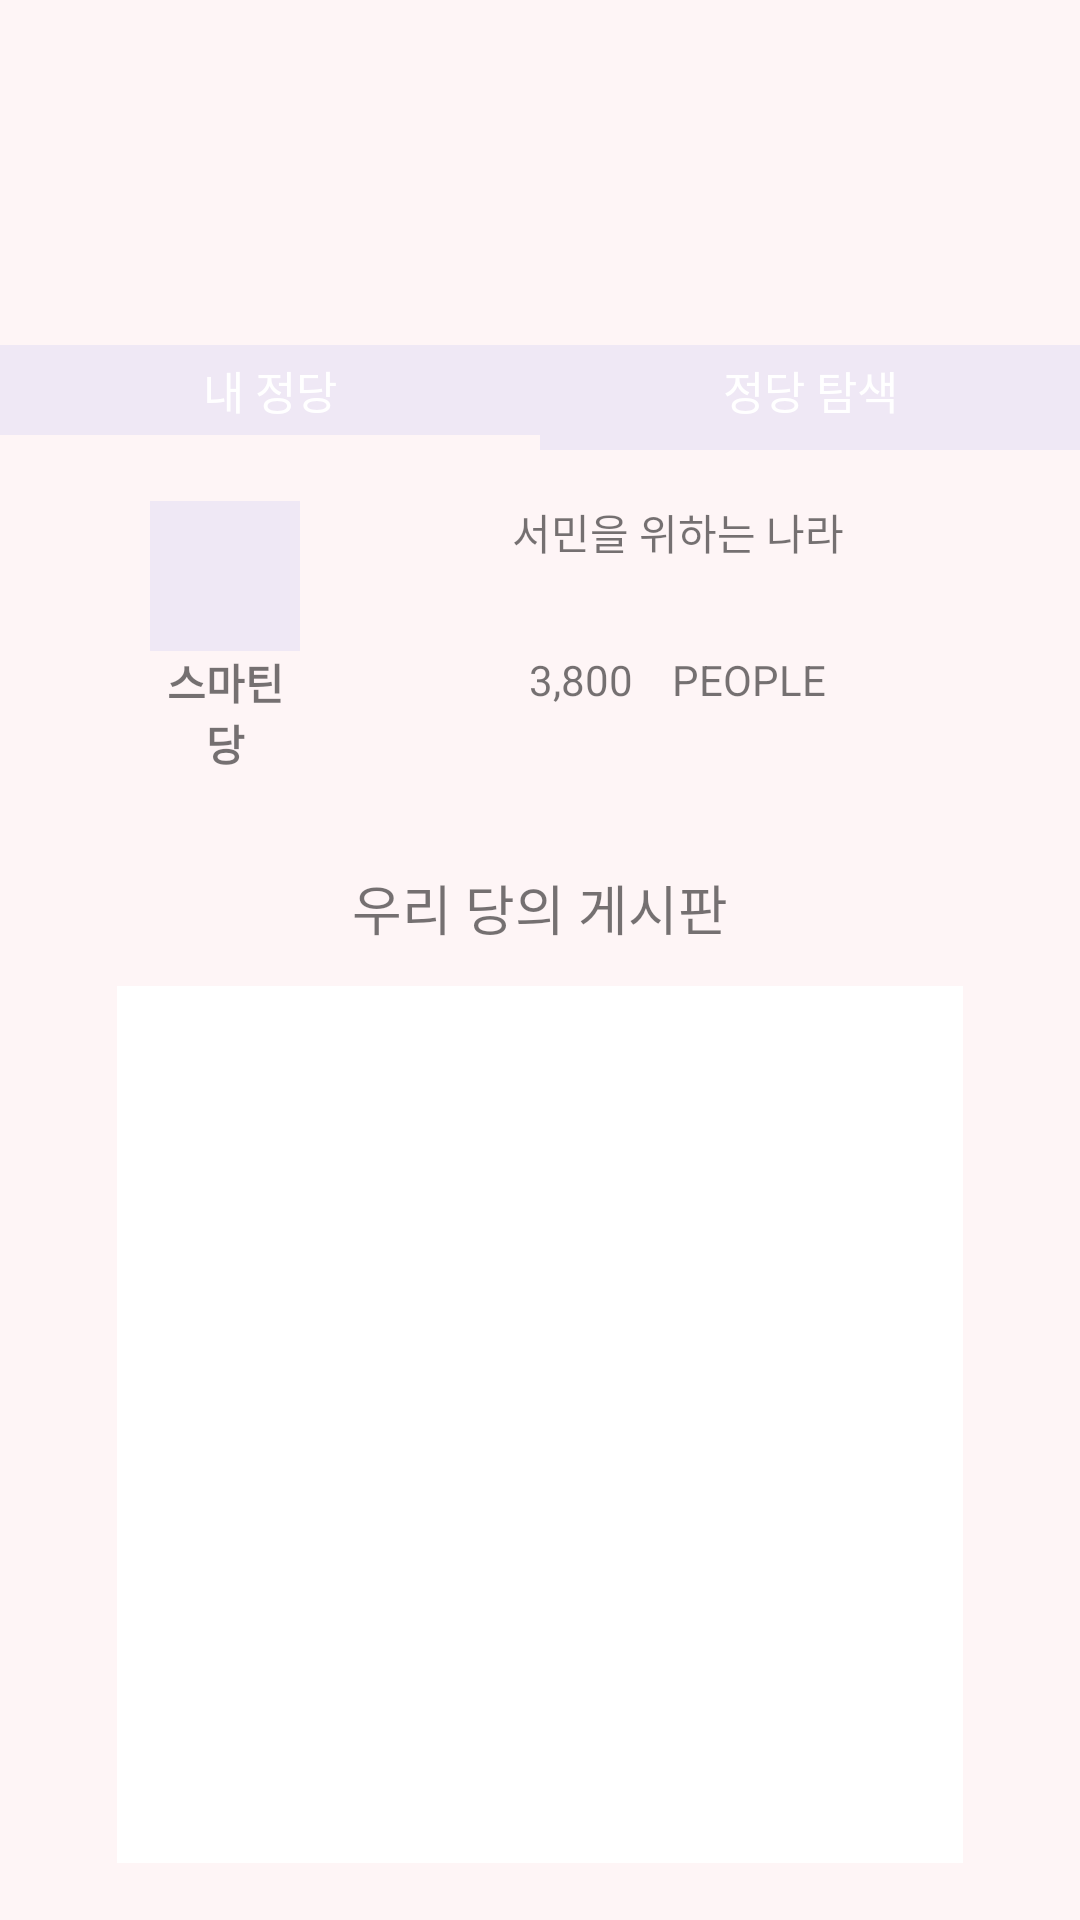

Android layout source for this screen:
<!-- AndroidManifest.xml: application theme Theme.AppCompat.Light.NoActionBar -->
<!-- res/layout/fragment_myjundangs.xml -->
<?xml version="1.0" encoding="utf-8"?>
<RelativeLayout xmlns:android="http://schemas.android.com/apk/res/android"
    android:id="@+id/my_jungdang_layout"
    xmlns:tools="http://schemas.android.com/tools"
    xmlns:app="http://schemas.android.com/apk/res-auto"
    android:orientation="vertical"
    android:layout_width="match_parent"
    android:background="@color/colorBackground"

    android:layout_height="match_parent">
    <RelativeLayout
        android:layout_width="match_parent"
        android:layout_height="match_parent"
        android:layout_marginTop="115dp"
        >
       <LinearLayout
            android:id="@+id/text_myjungdang"
            android:layout_width="fill_parent"
            android:layout_height="30dp"
            android:orientation="horizontal"
            >
            <TextView
                android:layout_width="0dp"
                android:layout_height="fill_parent"
                android:layout_weight="1"
                android:text="내 정당"
                android:textSize="15dp"
                android:textColor="@color/colorTextPrimary"
                android:textAlignment="center"
                android:gravity="center_vertical"
                android:background="@color/colorPrimary"
                />
            <TextView
                android:id="@+id/search_jungdang"
                android:layout_width="0dp"
                android:layout_height="fill_parent"
                android:layout_weight="1"
                android:text="정당 탐색"
                android:textSize="15dp"
                android:gravity="center_vertical"
                android:textColor="@color/colorTextPrimary"
                android:textAlignment="center"
                android:background="@color/colorPrimary"
                />

               </LinearLayout>
        <LinearLayout
            android:layout_below="@id/text_myjungdang"
            android:id="@+id/image_myjungdang"
            android:layout_width="fill_parent"
            android:layout_height="5dp"
            android:orientation="horizontal"
            >
            <TextView
                android:layout_width="0dp"
                android:layout_height="fill_parent"
                android:layout_weight="1"
                android:background="@color/colorSelect"
                />
            <TextView
                android:layout_width="0dp"
                android:layout_height="fill_parent"
                android:layout_weight="1"
                android:background="@color/colorPrimary"
                />
        </LinearLayout>

        <FrameLayout
            android:id="@+id/frame"
            android:layout_width="match_parent"
            android:layout_height="wrap_content"
            android:layout_below="@+id/image_myjungdang"
            android:layout_alignParentLeft="true"
            android:layout_alignParentStart="true"
            android:layout_marginLeft="40dp"
            android:layout_marginStart="40dp"
            >
                <include
                    layout="@layout/dang_item"
                    >
                </include>
        </FrameLayout>
        <RelativeLayout
            android:layout_below="@id/frame"
            android:layout_width="match_parent"
            android:layout_height="match_parent"
            android:layout_margin="19dp">
            <ImageView
                android:id="@+id/var1"
                android:layout_width="match_parent"
                android:layout_height="1dp"
                android:background="@color/colorText"
                android:layout_marginLeft="20dp"
                android:layout_marginRight="20dp"
                android:layout_marginTop="5dp"
                android:layout_marginBottom="5dp"
                />
            <TextView
                android:layout_below="@id/var1"
                android:id="@+id/my_dang"
                android:textColor="@color/colorText"
                android:layout_width="match_parent"
                android:layout_height="30dp"
                android:gravity="center_vertical"
                android:textSize="18dp"
                android:text="우리 당의 게시판"
                android:textAlignment="center" />
            <ImageView
                android:layout_below="@id/my_dang"
                android:id="@+id/var2"
                android:layout_width="match_parent"
                android:layout_height="1dp"
                android:background="@color/colorText"
                android:layout_marginLeft="20dp"
                android:layout_marginRight="20dp"
                android:layout_marginTop="5dp"
                android:layout_marginBottom="5dp"
                />

        <RelativeLayout
            android:orientation="horizontal"
            android:layout_below="@id/var2"
            android:layout_width="match_parent"
            android:layout_height="match_parent"
            android:layout_marginLeft="20dp"
            android:layout_marginRight="20dp">

            <android.support.v7.widget.RecyclerView
                android:background="@color/colorTextPrimary"
                android:id="@+id/my_jungdang_board"
                tools:listitem="@layout/myjungdang_item_post"
                android:layout_width="match_parent"
                android:layout_height="match_parent"
                android:layout_alignParentTop="true"
                android:layout_alignParentLeft="true"
                android:layout_alignParentStart="true">

            </android.support.v7.widget.RecyclerView>
        </RelativeLayout>
        </RelativeLayout>

    </RelativeLayout>

</RelativeLayout>
<!-- res/layout/dang_item.xml (included above) -->
<?xml version="1.0" encoding="utf-8"?>
<RelativeLayout xmlns:android="http://schemas.android.com/apk/res/android"
    android:layout_width="match_parent"
    android:layout_height="wrap_content">

    <FrameLayout
        android:id="@+id/frame"
        android:layout_width="match_parent"
        android:layout_height="wrap_content"
        android:layout_below="@+id/image_myjungdang"
        android:layout_alignParentLeft="true"
        android:layout_alignParentStart="true">

        <RelativeLayout
            android:layout_width="wrap_content"
            android:layout_height="wrap_content"
            android:layout_alignParentTop="true"
            android:layout_alignParentLeft="true"
            android:layout_alignParentStart="true"
            android:weightSum="1"
            android:id="@+id/relativeLayout2">
            <ImageView
                android:id="@+id/myjungdang_color"
                android:layout_width="50dp"
                android:layout_height="50dp"
                android:layout_alignParentLeft="true"
                android:layout_alignParentStart="true"
                android:layout_alignParentTop="true"
                android:layout_marginLeft="10dp"
                android:layout_marginStart="10dp"
                android:layout_marginTop="17dp"
                android:background="@color/colorPrimary" />

            <TextView
                android:id="@+id/mydang_name"
                android:layout_width="wrap_content"
                android:layout_height="wrap_content"
                android:layout_alignEnd="@+id/myjungdang_color"
                android:layout_alignLeft="@+id/myjungdang_color"
                android:layout_alignRight="@+id/myjungdang_color"
                android:layout_alignStart="@+id/myjungdang_color"
                android:layout_below="@+id/myjungdang_color"
                android:text="스마틴당"
                android:textAlignment="center"
                android:textColor="@color/colorText"
                android:textStyle="bold" />

            <ImageView
                android:id="@+id/my_jungdang_bar"
                android:layout_width="200dp"
                android:layout_height="3dp"
                android:background="@color/colorText"
                android:layout_centerVertical="true"
                android:layout_toRightOf="@+id/myjungdang_color"
                android:layout_toEndOf="@+id/myjungdang_color"
                android:layout_marginLeft="26dp"
                android:layout_marginStart="26dp" />

            <LinearLayout
                android:id="@+id/linearLayout"
                android:layout_width="wrap_content"
                android:layout_height="wrap_content"
                android:gravity="center_horizontal"
                android:layout_below="@+id/myjungdang_color"
                android:layout_alignLeft="@+id/my_jungdang_bar"
                android:layout_alignStart="@+id/my_jungdang_bar"
                android:layout_alignRight="@+id/my_jungdang_bar"
                android:layout_alignEnd="@+id/my_jungdang_bar">

                <TextView
                    android:id="@+id/mydang_people"
                    android:layout_width="wrap_content"
                    android:layout_height="wrap_content"
                    android:layout_alignBaseline="@+id/people"
                    android:layout_alignBottom="@+id/people"
                    android:layout_centerHorizontal="true"
                    android:text="3,800"
                    android:textColor="@color/colorText" />

                <TextView
                    android:id="@+id/people"
                    android:layout_width="wrap_content"
                    android:layout_height="wrap_content"
                    android:layout_alignBottom="@+id/myjungdang_color"
                    android:layout_marginLeft="13dp"
                    android:layout_marginStart="13dp"
                    android:layout_toRightOf="@+id/mydang_people"
                    android:text="PEOPLE"
                    android:textColor="@color/colorText" />


            </LinearLayout>

            <TextView
                android:id="@+id/mydang_ideology"
                android:layout_width="wrap_content"
                android:layout_height="wrap_content"
                android:text="서민을 위하는 나라"
                android:textAlignment="center"
                android:textColor="@color/colorText"
                android:layout_alignTop="@+id/myjungdang_color"
                android:layout_alignRight="@+id/my_jungdang_bar"
                android:layout_alignEnd="@+id/my_jungdang_bar"
                android:layout_alignLeft="@+id/my_jungdang_bar"
                android:layout_alignStart="@+id/my_jungdang_bar" />

        </RelativeLayout>


    </FrameLayout>

</RelativeLayout>
<!-- res/layout/myjungdang_item_post.xml (included above) -->
<?xml version="1.0" encoding="utf-8"?>
<android.support.v7.widget.CardView
    xmlns:android="http://schemas.android.com/apk/res/android"
    android:layout_width="match_parent"
    android:layout_height="wrap_content">

    <RelativeLayout
        android:layout_width="match_parent"
        android:layout_height="33dp"
        android:id="@+id/item"
        android:background="@color/colorTextPrimary">

        <TextView
            android:layout_width="wrap_content"
            android:layout_height="wrap_content"
            android:text="["
            android:textSize="20dp"
            android:layout_alignBaseline="@+id/category"
            android:layout_alignBottom="@+id/category"
            android:layout_alignLeft="@+id/item_bar"
            android:layout_alignStart="@+id/item_bar"
            android:id="@+id/textView4" />
        <TextView
            android:layout_width="wrap_content"
            android:layout_height="wrap_content"
            android:id="@+id/category"
            android:text="자유"
            android:textSize="20dp"
            android:layout_marginLeft="5dp"
            android:layout_marginStart="5dp"
            android:layout_alignBottom="@+id/item_bar"
            android:layout_toRightOf="@+id/textView4"
            android:layout_toEndOf="@+id/textView4" />
        <TextView
            android:layout_width="wrap_content"
            android:layout_height="wrap_content"
            android:text="]"
            android:textSize="20dp"
            android:layout_marginLeft="5dp"
            android:layout_marginStart="5dp"
            android:id="@+id/textView3"
            android:layout_alignBottom="@+id/item_bar"
            android:layout_toRightOf="@+id/category"
            android:layout_toEndOf="@+id/category" />
        <include
            layout="@layout/include_post_author"
            android:id="@+id/name"
            android:layout_width="wrap_content"
            android:layout_height="match_parent"
            android:gravity="center_vertical"
            android:layout_marginLeft="22dp"
            android:layout_marginStart="22dp"
            android:layout_alignParentTop="true"
            android:layout_toRightOf="@+id/textView3"
            android:layout_toEndOf="@+id/textView3" />

        <include
            layout="@layout/include_post_text_title"
            android:id="@+id/content"
            android:layout_width="wrap_content"
            android:layout_height="wrap_content"
            android:gravity="center_vertical"
            android:layout_marginLeft="23dp"
            android:layout_marginStart="23dp"
            android:layout_centerVertical="true"
            android:layout_toRightOf="@+id/name"
            android:layout_toEndOf="@+id/name" />


        <ImageView
            android:background="?attr/selectableItemBackground"
            android:src="@drawable/heart_empty"
            android:id="@+id/star"
            android:layout_width="20dp"
            android:layout_height="20dp"
            android:layout_alignParentEnd="true"
            android:layout_alignParentRight="true"
            android:layout_centerVertical="true"
            android:layout_marginEnd="37dp"
            android:layout_marginRight="37dp"
            />

        <TextView
            android:id="@+id/post_num_stars"
            android:layout_width="wrap_content"
            android:layout_height="10dp"
            android:layout_alignParentEnd="true"
            android:layout_alignParentRight="true"
            android:layout_centerVertical="true"
            android:layout_marginEnd="17dp"
            android:layout_marginRight="17dp"
            android:text="20"
            android:textColor="@color/colorText"
            android:textSize="10dp" />

        <ImageView
            android:id="@+id/item_bar"
            android:layout_width="350dp"
            android:layout_height="1dp"
            android:background="@color/colorText"
            android:layout_alignParentBottom="true"
            android:layout_alignRight="@+id/post_num_stars"
            android:layout_alignEnd="@+id/post_num_stars"
            android:layout_marginBottom="3dp"/>

    </RelativeLayout>
</android.support.v7.widget.CardView>
<!-- res/layout/include_post_author.xml (included above) -->
<?xml version="1.0" encoding="utf-8"?>
<LinearLayout xmlns:android="http://schemas.android.com/apk/res/android"
    xmlns:tools="http://schemas.android.com/tools"
    android:layout_width="wrap_content"
    android:layout_height="wrap_content"
    android:gravity="center_vertical"
    android:orientation="horizontal">

    <ImageView
        android:id="@+id/post_author_photo"
        android:layout_width="30dp"
        android:layout_height="30dp"
        android:src="@drawable/actionbar_menu" />

    <TextView
        android:id="@+id/post_author"
        android:textColor="@color/colorAccent"
        style="@style/Base.TextAppearance.AppCompat.Small"
        android:layout_width="wrap_content"
        android:layout_height="wrap_content"
        android:layout_marginLeft="10dp"
        android:gravity="center_vertical"
        tools:text="이름자리" />

</LinearLayout>
<!-- resources referenced by this layout -->
<resources>
  <color name="colorAccent">#F3CD70</color>
  <color name="colorBackground">#fef5f6</color>
  <color name="colorPrimary">#efe8f5</color>
  <color name="colorTextPrimary">#FFFFFF</color>
</resources>
